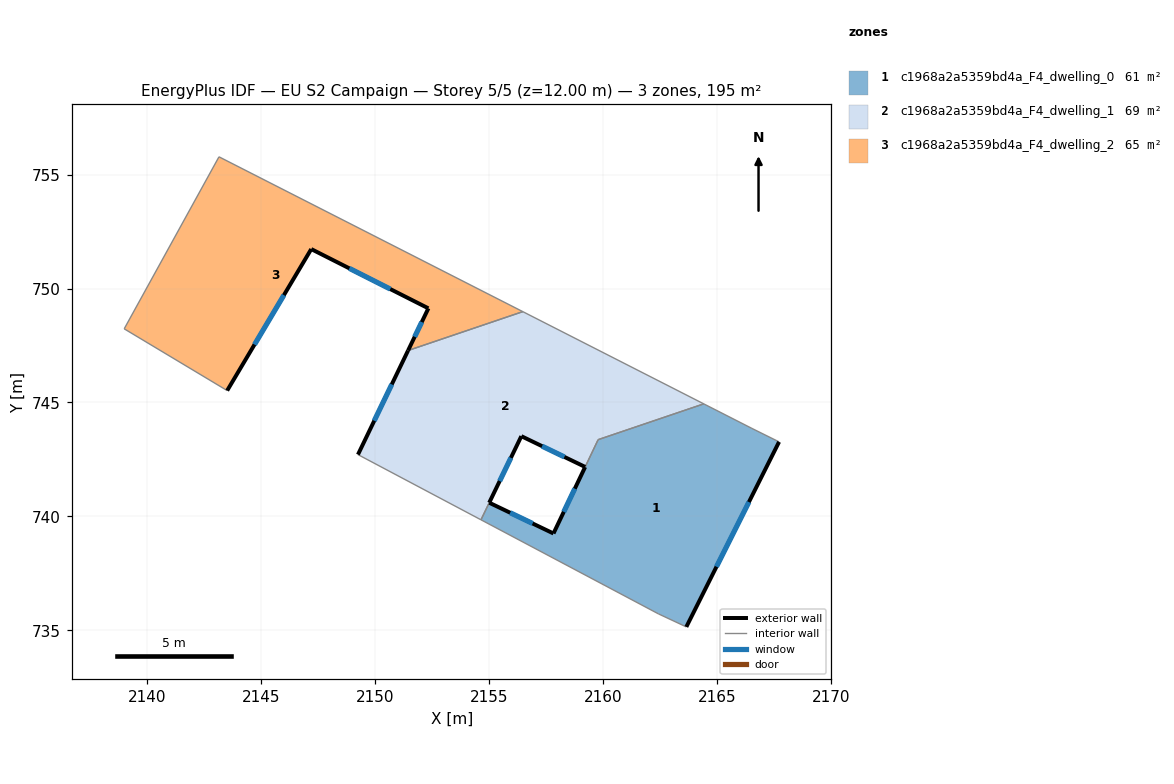
=== STOREY PLAN SPEC (per zone: floor XY polygon, exterior-wall plan segments, windows/doors) ===
zone 1: c1968a2a5359bd4a_F4_dwelling_0  (61.3 m²)
  floor: (2166.53, 743.86) (2167.72, 743.27) (2163.65, 735.15) (2162.43, 735.72) (2154.65, 739.85) (2154.83, 740.23) (2155.01, 740.60) (2157.82, 739.25) (2159.78, 743.37) (2164.42, 744.94)
  exterior wall: (2163.65, 735.15) – (2167.72, 743.27)  [9.1 m]
    window: (2164.98, 737.79) – (2166.40, 740.63)  [3.3 m²]
  exterior wall: (2157.82, 739.25) – (2155.01, 740.60)  [3.1 m]
    window: (2156.91, 739.69) – (2155.92, 740.16)  [1.1 m²]
  exterior wall: (2159.21, 742.17) – (2157.82, 739.25)  [3.2 m]
    window: (2158.76, 741.22) – (2158.27, 740.20)  [1.2 m²]
  interior walls: 7
zone 2: c1968a2a5359bd4a_F4_dwelling_1  (68.5 m²)
  floor: (2164.42, 744.94) (2159.79, 743.37) (2159.21, 742.17) (2156.41, 743.52) (2154.64, 739.85) (2149.24, 742.71) (2151.44, 747.28) (2156.48, 748.99)
  exterior wall: (2151.44, 747.28) – (2149.24, 742.71)  [5.1 m]
    window: (2150.73, 745.80) – (2149.96, 744.20)  [1.9 m²]
  exterior wall: (2156.41, 743.52) – (2159.21, 742.17)  [3.1 m]
    window: (2157.32, 743.08) – (2158.30, 742.61)  [1.1 m²]
  exterior wall: (2155.00, 740.60) – (2156.41, 743.52)  [3.2 m]
    window: (2155.46, 741.55) – (2155.95, 742.57)  [1.2 m²]
  interior walls: 6
zone 3: c1968a2a5359bd4a_F4_dwelling_2  (64.9 m²)
  floor: (2156.48, 748.99) (2151.44, 747.28) (2152.33, 749.13) (2147.19, 751.73) (2143.50, 745.52) (2138.98, 748.23) (2143.14, 755.78)
  exterior wall: (2152.33, 749.13) – (2151.44, 747.28)  [2.1 m]
    window: (2152.04, 748.53) – (2151.73, 747.88)  [0.8 m²]
  exterior wall: (2147.19, 751.73) – (2152.33, 749.13)  [5.8 m]
    window: (2148.86, 750.89) – (2150.66, 749.98)  [2.1 m²]
  exterior wall: (2143.50, 745.52) – (2147.19, 751.73)  [7.2 m]
    window: (2144.70, 747.54) – (2145.99, 749.71)  [2.6 m²]
  interior walls: 4

=== DERIVED (storey summary) ===
Building: EU S2 Campaign
Storey: 5 of 5  (floor level z = 12.00 m)
Storey gross floor area: 194.7 m²
Zones on this storey: 3
  - c1968a2a5359bd4a_F4_dwelling_0: floor 61.3 m²; exterior wall 15.4 m (46.3 m²); 3 window(s) 5.7 m²; WWR 12.2%
  - c1968a2a5359bd4a_F4_dwelling_1: floor 68.5 m²; exterior wall 11.4 m (34.3 m²); 3 window(s) 4.2 m²; WWR 12.2%
  - c1968a2a5359bd4a_F4_dwelling_2: floor 64.9 m²; exterior wall 15.0 m (45.1 m²); 3 window(s) 5.5 m²; WWR 12.2%
Zone adjacency (shared interzone walls):
  - c1968a2a5359bd4a_F4_dwelling_0 ↔ c1968a2a5359bd4a_F4_dwelling_1
  - c1968a2a5359bd4a_F4_dwelling_1 ↔ c1968a2a5359bd4a_F4_dwelling_2